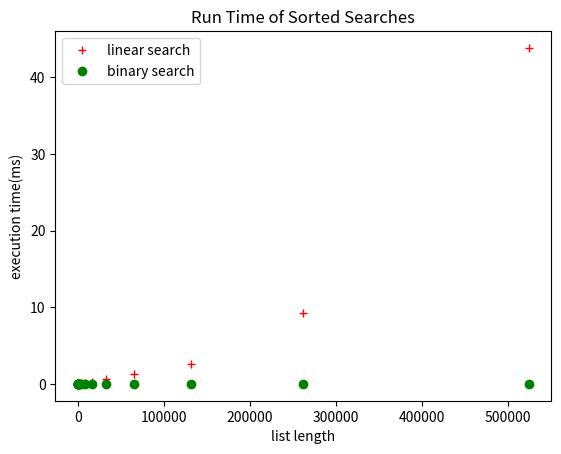
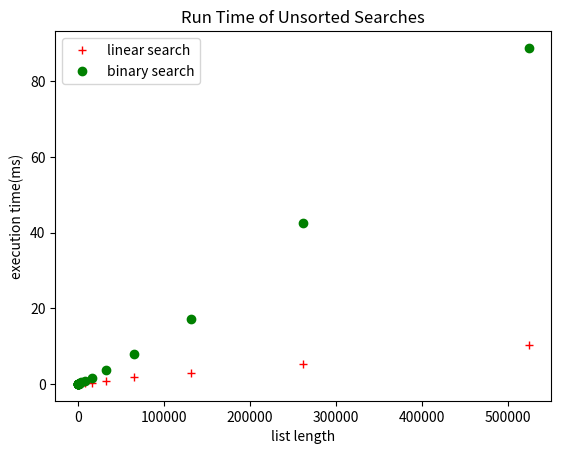

These charts were generated, in order, by the following Python code:
"""
    CS051P Lab Assignments: Search Performance

    Author: Hannah Mandell

    Date:   11 - 14 - 19

    The goal of this assignment is to implement a few basic search
    algorithms and measure their performance.  As such, it is also
    an introduction to algorithmic complexity.
"""
import random
import time
import matplotlib.pyplot as plt


def list_of_integers(size):
    """
    Returns a list of integers with length size
    :param size: (int)
    :return: (list) a list with the specified number of random integer values (between 1 and 2*size)
    """
    # create an empty list
    int_list = []

    # make a non-random integer list that is length size by:
    # for every number that is in the range from 0 to size
    for i in range(size):
        # add an integer that is in the range (1, 2*size) to int_list
        int_list.append(random.randint(1, 2*size))

    # return the now full list of random integers that is length size
    return int_list


def linear_search(alist, value):
    """
    Implements a linear search of an unsorted alist for a specified value
    :param alist: (list) a list of ints
    :param value: (int) the value we are searching for
    :return: (int) the index of value in alist or -1 if value is not in alist
    """
    # initialize the starting index as 0
    index = 0

    # loop through every element in alist
    for i in alist:
        # if the element is equal to value return the index of the element
        if i == value:
            return index
        # if the element is not equal to the value, add 1 to index and
        # move onto the next element in the for loop
        index += 1

    # return -1 if none of the elements in the list are equal to value
    return -1


def binary_search(alist, value):
    """
    Takes a list and a value and calls the helper function binary_search_helper
    :param alist: (list) a list of ints
    :param value: (int) the value we are searching for
    :return: (int) the index of value in alist or -1 if the value is not in alist
    """
    # call and return binary search on the given list and value
    return binary_search_helper(alist, value, 0, len(alist))


def binary_search_helper(alist, value, start, end):
    """
    Takes a list with start and end indexes and returns the index of value in alist or -1 if the value is not in alist
    :param alist: (list) a list of ints
    :param value: (int) the value we are searching for
    :param start: (int) starting index of a list
    :param end: (int) exclusive ending index of a list
    :return: (int) the index of value in alist or -1 if the value is not in alist
    """
    # define middle
    middle = (end + start) // 2

    # Base Case
    # if the list is empty because we have recursed through all the possible
    # indexes and have not found one that equals value, return -1
    if start - end == 0:
        return -1

    # Recursive Case
    # if the middle element in alist is equal to value, append its index
    if alist[middle] == value:
        return middle

    # if the middle element in alist is greater than value
    elif alist[middle] > value:
        # recurse the function for the first half of alist, not including the middle element
        return binary_search_helper(alist, value, start, middle)

    # if the middle element in alist is less than value
    elif alist[middle] < value:
        # recurse the function for the last half of alist, not including the middle element
        return binary_search_helper(alist, value, middle + 1, end)


def main_part1():
    # create a list of 500 non-random integers
    list1 = list_of_integers(500)
    # perform a linear search for a number in that list
    linear_search(list1, list1[220])
    # perform a linear search for a number not in that list
    linear_search(list1, -50) 
    # sort the list
    list1.sort()
    # perform a binary search for a number in that list
    binary_search(list1, list1[220])
    # perform a binary search for a number not in that list
    binary_search(list1, -50)


def sorted_comparison(min_size, max_size):
    """
    Create (and then sort) lists of different lengths (from min-max), for each:
        time the execution of a linear search for a number not in the list
        time the execution of a a binary search for the same number
    :param min_size: (int) minimum list size
    :param max_size: (int) maximum list size
    :return: (list) a list of (size, linear time, binary time) tuples
    """
    size = min_size
    sorted_tuple_data_list = []

    while size <= max_size:

        # create a list of non-random numbers with length size
        rand_list = list_of_integers(size)

        # sort that list from smallest to greatest
        rand_list.sort()

        # time the linear search of the sorted list for a value not in the list
        linear_start = time.time()
        linear_search(rand_list, 3*size)
        linear_end = time.time()
        linear_elapsed_time_in_seconds = linear_end - linear_start

        # time the binary search of the sorted list for a value not in the list
        binary_start = time.time()
        binary_search(rand_list, 3*size)
        binary_end = time.time()
        binary_elapsed_time_in_seconds = binary_end - binary_start

        # create a tuple that holds the values of size and the times it took for linear and binary searches
        time_data = (size, linear_elapsed_time_in_seconds, binary_elapsed_time_in_seconds)

        # append the tuple to a list
        sorted_tuple_data_list.append(time_data)

        # double size for the next iteration
        size = 2 * size
        
    return sorted_tuple_data_list  # return list of three-element-tuples


def unsorted_comparison(min_size, max_size):
    """
    Create (unsorted) lists of different lengths (from min-max), for each:
        time the execution of a linear search for a number not in the list
        time the execution of a sort followed by a binary search for same number
    :param min_size: (int) the min length of a list
    :param max_size: (int) the max length of a list
    :return: (list) a list of (size, linear time, binary time) tuples
    """
    # initialize size as min_size to start
    size = min_size
    # create an empty list to put the tuple data into
    unsorted_tuple_data_list = []

    # continue the while loop while size is less than or equal to the given max_size
    while size <= max_size:

        # create a list of non-random numbers with length size
        rand_list = list_of_integers(size)

        # time the linear search of the unsorted list for a value not in the list
        linear_start = time.time()
        linear_search(rand_list, 3*size)
        linear_end = time.time()
        linear_elapsed_time_in_seconds = linear_end - linear_start

        # time the sorting of the list and a binary search of the sorted list for a value not in the list
        binary_start = time.time()
        rand_list.sort()  # sort rand_list
        binary_search(rand_list, 3*size)
        binary_end = time.time()
        binary_elapsed_time_in_seconds = binary_end - binary_start

        # create a tuple that holds the values of size and the times it took for linear and binary searches
        time_data = (size, linear_elapsed_time_in_seconds, binary_elapsed_time_in_seconds)

        # append the tuple to a list
        unsorted_tuple_data_list.append(time_data)

        # double size for the next iteration
        size = 2 * size

    return unsorted_tuple_data_list  # return the list of three-element-tuples


def plot_comparison(data, title, outfile=None):
    """
    comparison graph for time vs list size
        for linear and binary searches
    :param (list) data: list of (n, linear, binary) tuples
    ;param (str) title: title of this graph
    """
    # plot the first data series (linear searches)
    xlist = [d[0] for d in data]
    ylist = [d[1]*1000 for d in data]   # S*1000 = ms
    plt.plot(xlist, ylist, 'r+')

    # plot the second data series (binary searches)
    ylist = [d[2]*1000 for d in data]   # S*1000 = ms
    plt.plot(xlist, ylist, 'go')

    # label the graph
    plt.xlabel("list length")
    plt.ylabel("execution time(ms)")
    plt.title(title)

    # create a legend for the two data series
    plt.legend(["linear search", "binary search"])

    # produce the output, either to the screen or a file
    if outfile is None:
        plt.show()
    else:
        print("Saving " + title + " in " + outfile)
        plt.savefig(outfile)
        plt.close()


def main():
    # 1. run and gather the results from sorted_comparison(2, 1045576)
    sorted_comp = sorted_comparison(2, 1045576)

    # 2. run and gather the results from unsorted_comparison(2, 1045576)
    unsorted_comp = unsorted_comparison(2, 1045576)

    # 3. plot comparisons of binary vs sorted/unsorted linear searches
    plot_comparison(sorted_comp, "Run Time of Sorted Searches")
    plot_comparison(unsorted_comp, "Run Time of Unsorted Searches")


if __name__ == "__main__":
    main()            # un-comment for part 2
    # main_part1()        # comment out for part 2
